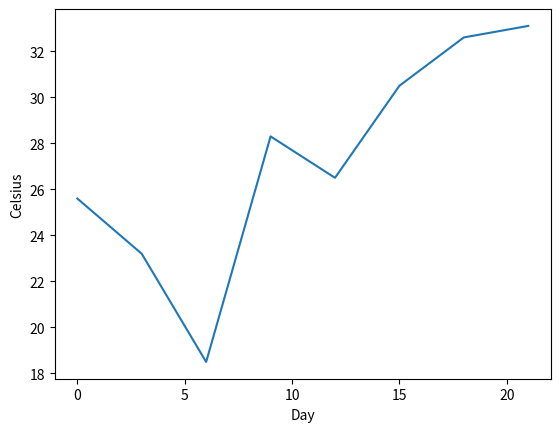

Generate this figure with matplotlib:
import matplotlib.pyplot as plt

days = range(0, 22, 3)
celsius = [25.6, 23.2, 18.5, 28.3, 26.5, 30.5, 32.6, 33.1]
plt.plot(days, celsius)
plt.xlabel("Day")
plt.ylabel("Celsius")
plt.show()

